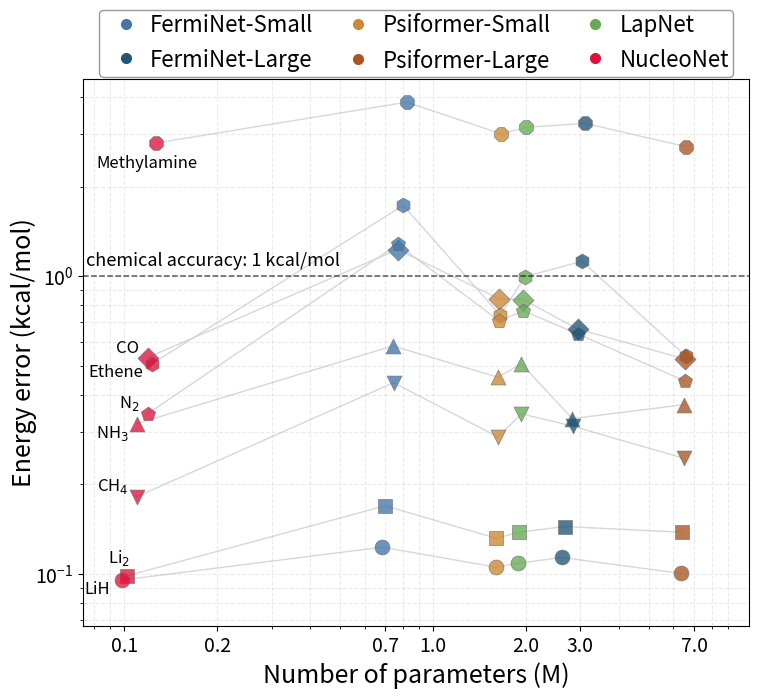

Reproduce this figure in Python. (Note: this script raises an exception after producing the figure.)
import numpy as np
import pandas as pd
import matplotlib.pyplot as plt
from matplotlib.ticker import FormatStrFormatter
import matplotlib.gridspec as gridspec
from matplotlib.lines import Line2D

HARTREE_TO_KCAL_MOL = 627.509474

selected_systems = [
"LiH",
r"Li$_2$",
r"NH$_3$",
r"CH$_4$",
"CO",
r"N$_2$",
"Ethene",
"Methylamine",
]

system_marker_dict = {
"LiH": "o",
r"Li$_2$": "s",
r"NH$_3$": "^",
r"CH$_4$": "v",
"CO": "D",
r"N$_2$": "p",
"Ethene": "h",
"Methylamine": "8",
}

model_color_dict = {
"FermiNet-Small": "#4477aa",
"FermiNet-Large": "#225577",
"Psiformer-Small": "#cc8833",
"Psiformer-Large": "#aa5522",
"LapNet": "#66aa55",
"NucleoNet": "crimson",
}

# =============================
# 1. baseline: CCSD(T) CBS
# =============================
baseline_energy = {
"LiH": -8.070696,
r"Li$_2$": -14.99507,
r"NH$_3$": -56.5644,
r"CH$_4$": -40.5150,
"CO": -113.3255,
r"N$_2$": -109.5425,
"Ethene": -78.5888,
"Methylamine": -95.8653,
}

# =============================
# 2.FermiNet  / Psiformer Small & Large, Lapnet
# =============================
records = [
# LiH
    ("LiH", "FermiNet-Small", -8.07050, 683744),
    ("LiH", "Psiformer-Small", -8.070528, 1593858),
    ("LiH", "LapNet", -8.070523, 1878018),
    ("LiH", "FermiNet-Large", -8.070515, 2610400),
    ("LiH", "Psiformer-Large", -8.070536, 6366210),
# Li2
    (r"Li$_2$", "FermiNet-Small", -14.99480, 700384),
    (r"Li$_2$", "Psiformer-Small", -14.99486, 1602178),
    (r"Li$_2$", "LapNet", -14.99485, 1894658),
    (r"Li$_2$", "FermiNet-Large", -14.99484, 2676448),
    (r"Li$_2$", "Psiformer-Large", -14.99485, 6399234),
# NH3
    (r"NH$_3$", "FermiNet-Small", -56.56347, 741088),
    (r"NH$_3$", "Psiformer-Small", -56.56367, 1621506),
    (r"NH$_3$", "LapNet", -56.56359, 1931266),
    (r"NH$_3$", "FermiNet-Large", -56.56387, 2823392),
    (r"NH$_3$", "Psiformer-Large", -56.56381, 6470658),
# CH4
    (r"CH$_4$", "FermiNet-Small", -40.51430, 744800),
    (r"CH$_4$", "Psiformer-Small", -40.51454, 1622850),
    (r"CH$_4$", "LapNet", -40.51445, 1932930),
    (r"CH$_4$", "FermiNet-Large", -40.51450, 2830816),
    (r"CH$_4$", "Psiformer-Large", -40.51461, 6473346),
# CO
    ("CO", "FermiNet-Small", -113.32354, 766944),
    ("CO", "Psiformer-Small", -113.32416, 1635458),
    ("CO", "LapNet", -113.32417, 1961218),
    ("CO", "FermiNet-Large", -113.32444, 2940640),
    ("CO", "Psiformer-Large", -113.32466, 6531330),
# N2
    (r"N$_2$", "FermiNet-Small", -109.54046, 766944),
    (r"N$_2$", "Psiformer-Small", -109.54137, 1635458),
    (r"N$_2$", "LapNet", -109.54128, 1961218),
    (r"N$_2$", "FermiNet-Large", -109.54148, 2940640),
    (r"N$_2$", "Psiformer-Large", -109.54179, 6531330),
# Ethene / C2H4
    ("Ethene", "FermiNet-Small", -78.58604, 799968),
    ("Ethene", "Psiformer-Small", -78.58762, 1649922),
    ("Ethene", "LapNet", -78.58721, 1986050),
    ("Ethene", "FermiNet-Large", -78.58701, 3039456),
    ("Ethene", "Psiformer-Large", -78.58794, 6576642),
# Methylamine
    ("Methylamine", "FermiNet-Small", -95.85917, 821344),
    ("Methylamine", "Psiformer-Small", -95.86050, 1660098),
    ("Methylamine", "LapNet", -95.86025, 2005378),
    ("Methylamine", "FermiNet-Large", -95.86010, 3114976),
    ("Methylamine", "Psiformer-Large", -95.86096, 6613378),
]

# =============================
# 3. NucleoNet
# =============================
extra_records = [
    ("LiH", "NucleoNet", -8.070544, 97776),
    (r"Li$_2$", "NucleoNet", -14.994913, 102000),
    (r"NH$_3$", "NucleoNet", -56.56389, 110448),
    (r"CH$_4$", "NucleoNet", -40.51471, 110448),
    ("CO", "NucleoNet", -113.32465, 118896),
    (r"N$_2$", "NucleoNet", -109.54195, 118896),
    ("Ethene", "NucleoNet", -78.58799, 123120),
    ("Methylamine", "NucleoNet", -95.86083, 127344),
]
records.extend(extra_records)


df = pd.DataFrame(records, columns=["system", "model", "energy_Eh", "params"], )
df = df[df["system"].isin(selected_systems)].copy()
df["params_M"] = (df["params"] / 1e6).round(3)
df["baseline_Eh"] = df["system"].map(baseline_energy)
df["error_kcal_mol"] = (np.abs(df["energy_Eh"] - df["baseline_Eh"]) * HARTREE_TO_KCAL_MOL)


brief_systems = sorted(df[df["model"] == "NucleoNet"]["system"].unique())
plot_df = df[df["system"].isin(brief_systems)].copy()
fig = plt.figure(figsize=(8.6, 8), dpi=250)
gs = gridspec.GridSpec(2, 1, height_ratios=[0.5, 7], hspace=0.1)
ax_legend = fig.add_subplot(gs[0])  
ax = fig.add_subplot(gs[1])     
ax_legend.axis("off")


for sys_name, sub_sys_df in plot_df.groupby("system"):
    mk = system_marker_dict[sys_name]
    for _, row in sub_sys_df.iterrows():
        ax.scatter(
            row["params_M"],
            row["error_kcal_mol"],
            s=115,
            marker=mk,
            color=model_color_dict[row["model"]],
            edgecolors="dimgray",
            linewidths=0.5,
            alpha=0.78,
            zorder=2,
        )


for system in brief_systems:
    sub_sys = plot_df[plot_df["system"] == system].copy()
    sub_sys_sorted = sub_sys.sort_values("params_M").reset_index(drop=True)
    for idx in range(len(sub_sys_sorted)-1):
        p1 = sub_sys_sorted.iloc[idx]
        p2 = sub_sys_sorted.iloc[idx+1]
        ax.plot(
            [p1["params_M"], p2["params_M"]],
            [p1["error_kcal_mol"], p2["error_kcal_mol"]],
            color="lightgray",
            linewidth=1,
            alpha=0.9,
            zorder=1,
        )


annotate_offset = {
"LiH": (-8, 0),
r"Li$_2$": (2, 6),
r"NH$_3$": (-6, 0),
r"CH$_4$": (-6, 1),
"CO": (-6, 1),
r"N$_2$": (-6, 1),
"Ethene": (-6, 0),
"Methylamine": (30,-8)
}

brief_df = plot_df[plot_df["model"] == "NucleoNet"].copy()
for _, row in brief_df.iterrows():
    dx, dy = annotate_offset[row["system"]]
    ax.annotate(
        row["system"],
        xy=(row["params_M"], row["error_kcal_mol"]),
        xytext=(dx, dy),
        textcoords="offset points",
        fontsize=12,
        ha="right",
        va="bottom" if dy>0 else "top",
    )


ax.set_xscale("log")
ax.set_yscale("log")
custom_x_ticks = [0.1, 0.2, 0.7, 1, 2, 3, 7]
ax.set_xticks(custom_x_ticks,)
ax.xaxis.set_major_formatter(FormatStrFormatter("%.1f"))
ax.tick_params(axis='x', labelsize=14)
ax.tick_params(axis='y', labelsize=14)
ax.set_xlabel("Number of parameters (M)", fontsize=18)
ax.set_ylabel("Energy error (kcal/mol)", fontsize=18,labelpad=-1)

x_min = plot_df["params_M"].min() * 0.75
x_max = plot_df["params_M"].max() * 1.6
y_min = plot_df["error_kcal_mol"].min() * 0.70
y_max = plot_df["error_kcal_mol"].max() * 1.2
ax.set_xlim(x_min, x_max)
ax.set_ylim(y_min, y_max)


ax.axhline( 1.0, linestyle="--", linewidth=1.1, color="black", alpha=0.65, )
ax.text( x_min * 1.02, 1.05, "chemical accuracy: 1 kcal/mol", fontsize=13, va="bottom", ha="left", )
ax.grid(True, which="both", linestyle="--", alpha=0.25)


model_handles = []
for mname, c in model_color_dict.items():
    model_handles.append(Line2D([], [], marker="o", linestyle="", color=c, markersize=7, label=mname))

ax_legend.legend(handles=model_handles, loc="upper center", ncol=3,bbox_to_anchor=(0.5, 1.3), 
                        frameon=True, facecolor="white", edgecolor="gray", fontsize=16,borderpad=0.2,
                        columnspacing=1.0,  
                        handletextpad=0.1)


plt.savefig("./figure/params_vs_energy.png", dpi=250, bbox_inches='tight', facecolor="white")
